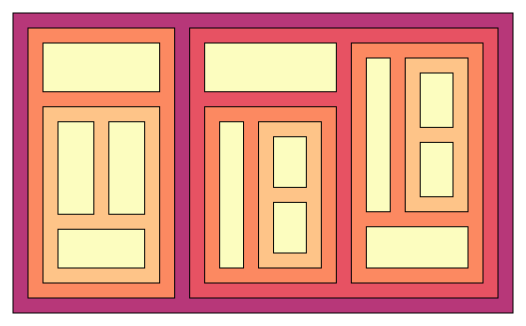
D3 v7 page, settled after 360 driven frames (6 s of simulated time); the page loaded 1 data file(s).


// ── 2_treemap.js
const WIDTH = 600;
const HEIGHT = 400;

const margin = {
  top: 50,
  bottom: 50,
  left: 50,
  right: 50,
};

const width = WIDTH - margin.left - margin.right;
const height = HEIGHT - margin.top - margin.bottom;

const contenedor = d3
  .select("body")
  .append("svg")
  .attr("width", WIDTH)
  .attr("height", HEIGHT)
  .append("g")
  .attr("transform", `translate(${margin.top} ${margin.left})`);

const dibujarJerarquia = (raiz) => {
  const treemap = d3
    .treemap()
    .size([width, height])
    .padding(15);

  treemap(raiz);

  const color = d3.scaleSequential([8, 0], d3.interpolateMagma);

  contenedor
    .selectAll("rect")
    .data(raiz.descendants())
    .join("rect")
    .attr("x", (d) => d.x0)
    .attr("y", (d) => d.y0)
    .attr("width", (d) => d.x1 - d.x0)
    .attr("height", (d) => d.y1 - d.y0)
    .attr("fill", (d) => color(d.height))
    .attr("stroke", "black");
};


d3.json("jerarquia_anidada.json")
  .then((datos) => {
    const raiz = d3.hierarchy(datos, (d) => d.hijos);

    // A cada nodo se le asigna el atributo "value" 
    // con la cantidad de hijos totales
    raiz.count()

    // A cada nodo padre se le asigne el atributo value como
    // la suma del value de sus hijos. Es necesario definir
    // qué valor tomarán los nodos hijos donde no se puede aplicar
    // la recursión.

    // raiz.sum((d) => d.valor);

    console.log(raiz);
    dibujarJerarquia(raiz);
  })
  .catch((error) => {
    console.log(error);
  });


### data: jerarquia_anidada.json
{
 "nombre": "A",
 "hijos": [
  {
   "nombre": "B",
   "hijos": [
    "{... 3 keys}",
    "{... 2 keys}"
   ]
  },
  {
   "nombre": "C",
   "hijos": [
    "{... 3 keys}",
    "{... 2 keys}",
    "{... 2 keys}"
   ]
  }
 ]
}